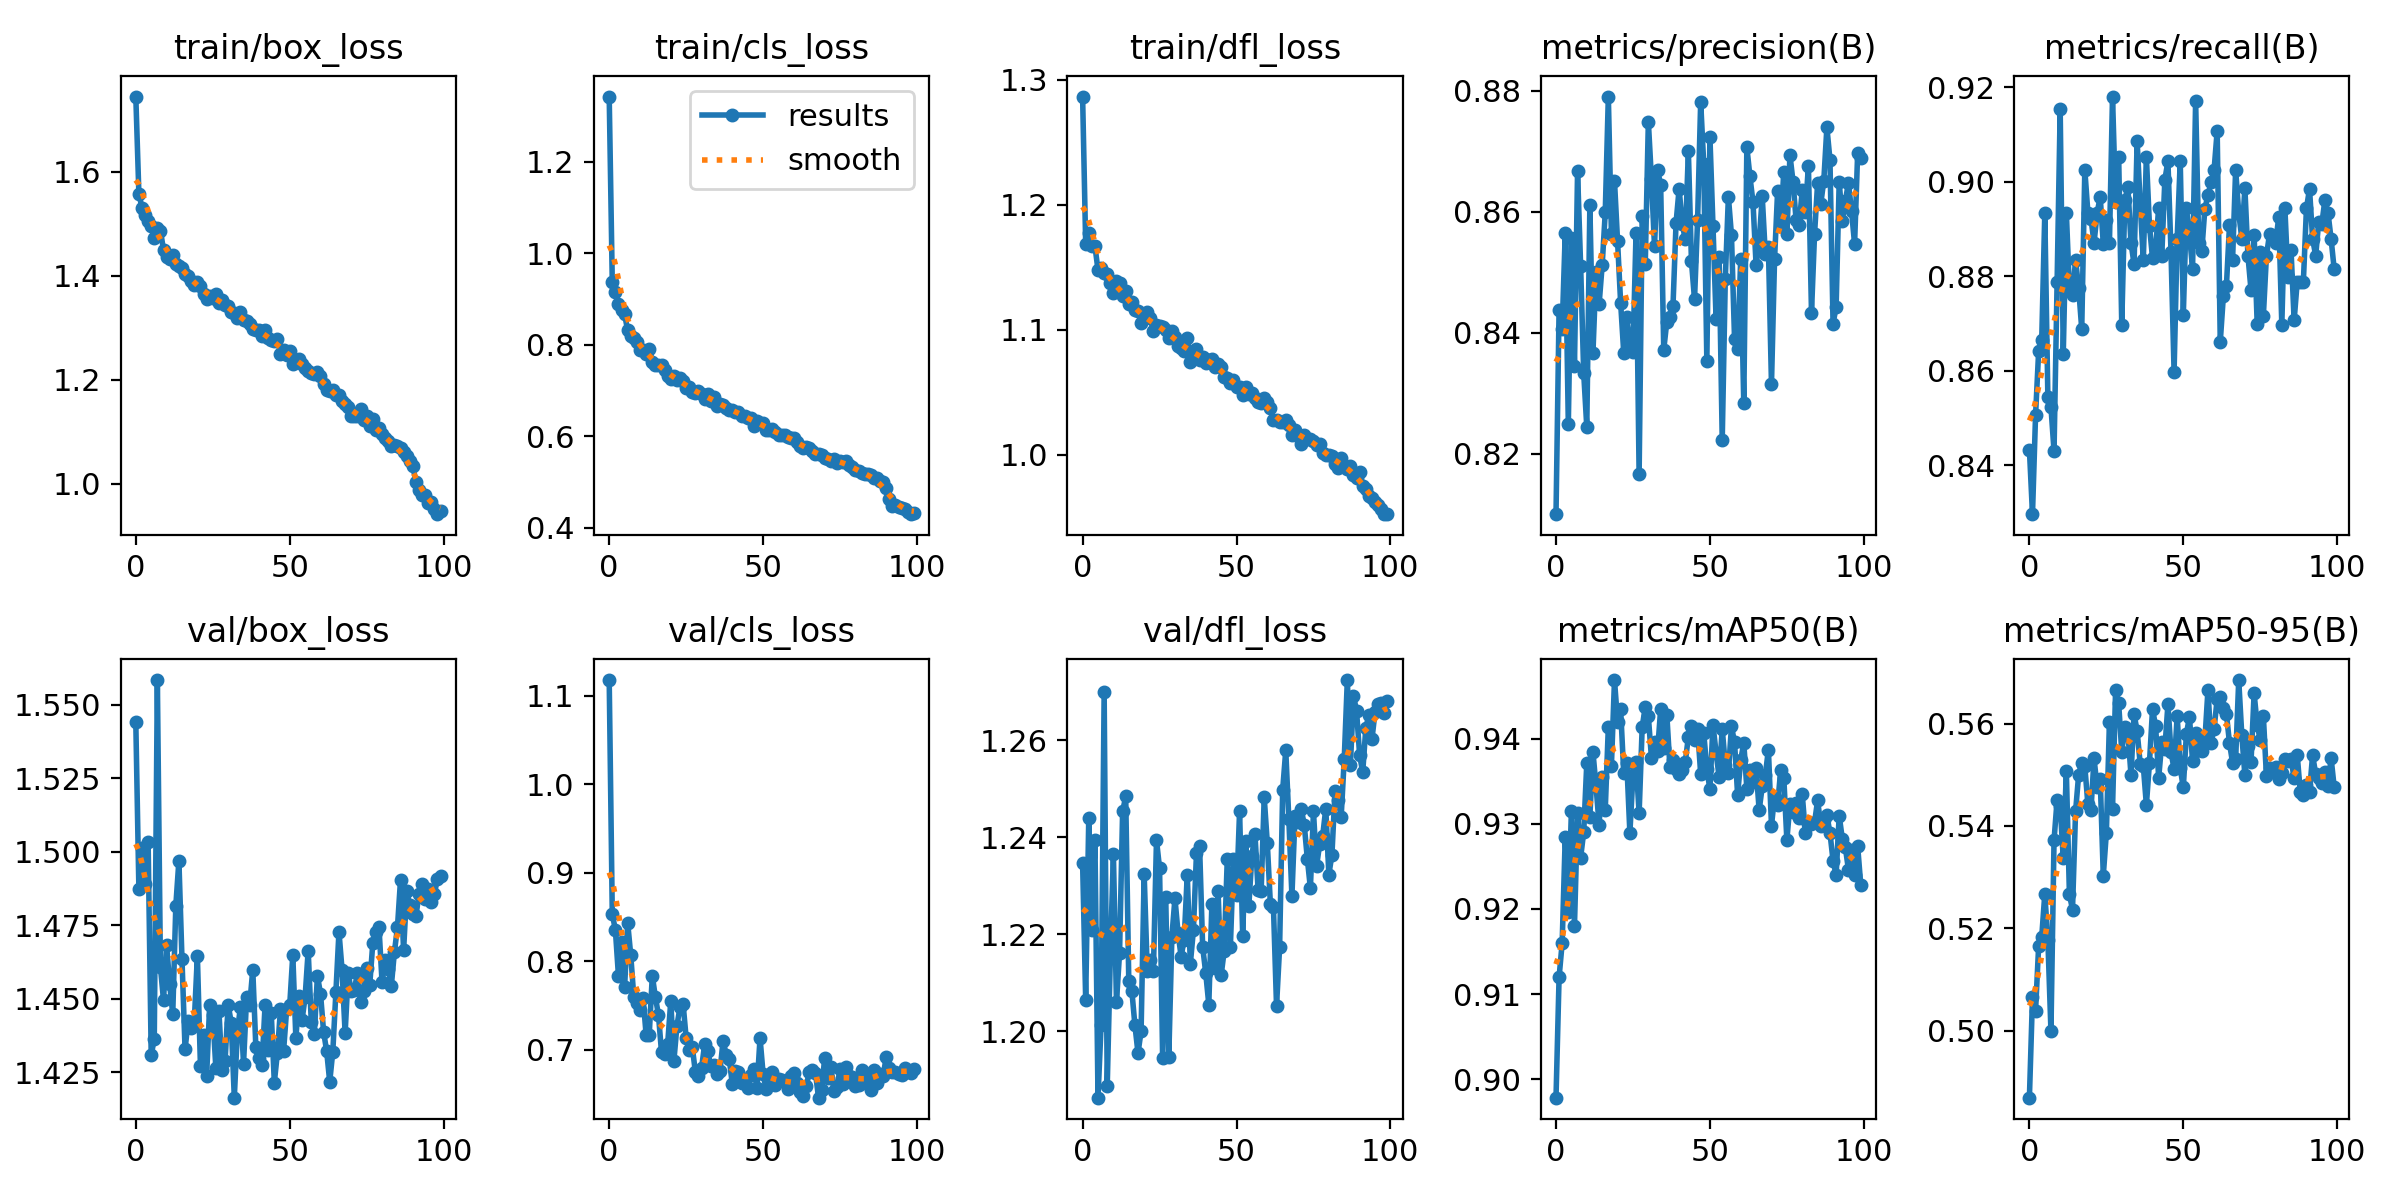

The table this chart was drawn from, first rows:
epoch, train/box_loss, train/cls_loss, train/dfl_loss, metrics/precision(B), metrics/recall(B), metrics/mAP50(B), metrics/mAP50-95(B), val/box_loss, val/cls_loss, val/dfl_loss, lr/pg0, lr/pg1, lr/pg2
0, 1.745, 1.343, 1.286, 0.81, 0.8434, 0.8978, 0.4869, 1.544, 1.118, 1.235, 0.0006601, 0.0006601, 0.0006601
1, 1.558, 0.9364, 1.169, 0.8438, 0.8297, 0.912, 0.5066, 1.487, 0.8533, 1.206, 0.001314, 0.001314, 0.001314
2, 1.531, 0.9165, 1.178, 0.8407, 0.8506, 0.916, 0.5039, 1.501, 0.8358, 1.244, 0.001954, 0.001954, 0.001954
3, 1.517, 0.8893, 1.167, 0.8565, 0.8642, 0.9285, 0.5165, 1.489, 0.7839, 1.221, 0.001941, 0.001941, 0.001941
4, 1.506, 0.877, 1.167, 0.8249, 0.8665, 0.9197, 0.5183, 1.503, 0.8214, 1.24, 0.001941, 0.001941, 0.001941
5, 1.496, 0.8666, 1.148, 0.8557, 0.8934, 0.9315, 0.5267, 1.431, 0.7707, 1.186, 0.001921, 0.001921, 0.001921
6, 1.472, 0.8312, 1.149, 0.8345, 0.8544, 0.918, 0.5178, 1.436, 0.8436, 1.201, 0.001901, 0.001901, 0.001901
7, 1.492, 0.8186, 1.145, 0.8667, 0.8524, 0.9313, 0.4999, 1.558, 0.8068, 1.27, 0.001881, 0.001881, 0.001881
8, 1.487, 0.8141, 1.145, 0.8511, 0.843, 0.926, 0.5372, 1.461, 0.7593, 1.189, 0.001861, 0.001861, 0.001861
9, 1.45, 0.8049, 1.137, 0.8333, 0.8787, 0.9291, 0.5451, 1.45, 0.753, 1.215, 0.001842, 0.001842, 0.001842
10, 1.436, 0.7877, 1.129, 0.8244, 0.9153, 0.9371, 0.5438, 1.468, 0.7449, 1.237, 0.001822, 0.001822, 0.001822
11, 1.432, 0.7879, 1.139, 0.8611, 0.8636, 0.9308, 0.5337, 1.455, 0.7591, 1.206, 0.001802, 0.001802, 0.001802
12, 1.441, 0.7788, 1.138, 0.8366, 0.8934, 0.9385, 0.5507, 1.445, 0.7167, 1.216, 0.001782, 0.001782, 0.001782
13, 1.423, 0.7898, 1.127, 0.85, 0.8771, 0.9345, 0.5266, 1.482, 0.7168, 1.245, 0.001762, 0.001762, 0.001762
14, 1.419, 0.7631, 1.131, 0.8447, 0.8761, 0.9299, 0.5237, 1.497, 0.7839, 1.248, 0.001743, 0.001743, 0.001743
15, 1.416, 0.7559, 1.121, 0.8512, 0.8834, 0.9355, 0.5429, 1.464, 0.7596, 1.21, 0.001723, 0.001723, 0.001723
16, 1.403, 0.7553, 1.122, 0.8599, 0.8775, 0.9317, 0.55, 1.433, 0.7397, 1.208, 0.001703, 0.001703, 0.001703
17, 1.399, 0.7546, 1.116, 0.879, 0.8689, 0.9414, 0.5524, 1.442, 0.6971, 1.201, 0.001683, 0.001683, 0.001683
18, 1.39, 0.7446, 1.115, 0.8564, 0.9025, 0.9368, 0.5517, 1.44, 0.6956, 1.196, 0.001663, 0.001663, 0.001663
19, 1.382, 0.7323, 1.105, 0.8651, 0.8934, 0.9469, 0.5442, 1.442, 0.7071, 1.2, 0.001644, 0.001644, 0.001644
20, 1.388, 0.7253, 1.11, 0.8551, 0.8922, 0.942, 0.5432, 1.465, 0.755, 1.232, 0.001624, 0.001624, 0.001624
21, 1.38, 0.7321, 1.114, 0.8449, 0.8871, 0.9435, 0.5532, 1.427, 0.6871, 1.212, 0.001604, 0.001604, 0.001604
22, 1.366, 0.7226, 1.109, 0.8367, 0.8934, 0.936, 0.5476, 1.438, 0.7271, 1.215, 0.001584, 0.001584, 0.001584
23, 1.356, 0.7265, 1.099, 0.8426, 0.8968, 0.9372, 0.5492, 1.424, 0.7485, 1.212, 0.001564, 0.001564, 0.001564
24, 1.361, 0.7215, 1.104, 0.8382, 0.8869, 0.929, 0.5303, 1.448, 0.7522, 1.239, 0.001545, 0.001545, 0.001545
25, 1.357, 0.7064, 1.103, 0.8368, 0.8919, 0.9357, 0.5387, 1.445, 0.7134, 1.234, 0.001525, 0.001525, 0.001525
26, 1.366, 0.7067, 1.103, 0.8564, 0.8871, 0.9373, 0.5603, 1.427, 0.6999, 1.194, 0.001505, 0.001505, 0.001505
27, 1.347, 0.6957, 1.1, 0.8166, 0.918, 0.9313, 0.5433, 1.446, 0.7031, 1.228, 0.001485, 0.001485, 0.001485
28, 1.354, 0.6943, 1.093, 0.8593, 0.8957, 0.9414, 0.5666, 1.426, 0.6747, 1.195, 0.001465, 0.001465, 0.001465
29, 1.344, 0.6991, 1.099, 0.8514, 0.9053, 0.9437, 0.5639, 1.429, 0.6704, 1.22, 0.001446, 0.001446, 0.001446
30, 1.342, 0.6931, 1.095, 0.8749, 0.8698, 0.9426, 0.5545, 1.448, 0.6795, 1.227, 0.001426, 0.001426, 0.001426
31, 1.331, 0.6822, 1.087, 0.8654, 0.8961, 0.9378, 0.5592, 1.442, 0.7062, 1.22, 0.001406, 0.001406, 0.001406
32, 1.329, 0.6932, 1.085, 0.8543, 0.8989, 0.9396, 0.5582, 1.416, 0.6986, 1.215, 0.001386, 0.001386, 0.001386
33, 1.318, 0.677, 1.083, 0.8669, 0.8871, 0.9386, 0.55, 1.439, 0.6823, 1.219, 0.001366, 0.001366, 0.001366
34, 1.329, 0.6864, 1.094, 0.8644, 0.8826, 0.9435, 0.5618, 1.447, 0.6826, 1.232, 0.001347, 0.001347, 0.001347
35, 1.314, 0.667, 1.075, 0.8372, 0.9086, 0.939, 0.5585, 1.428, 0.6732, 1.214, 0.001327, 0.001327, 0.001327
36, 1.313, 0.671, 1.083, 0.8418, 0.8953, 0.9428, 0.5521, 1.451, 0.6767, 1.221, 0.001307, 0.001307, 0.001307
37, 1.308, 0.6679, 1.085, 0.8426, 0.8834, 0.9367, 0.5517, 1.448, 0.7106, 1.237, 0.001287, 0.001287, 0.001287
38, 1.298, 0.6622, 1.076, 0.8444, 0.9053, 0.9375, 0.5441, 1.46, 0.6946, 1.238, 0.001267, 0.001267, 0.001267
39, 1.297, 0.6567, 1.079, 0.8581, 0.8907, 0.9364, 0.5523, 1.433, 0.6897, 1.217, 0.001248, 0.001248, 0.001248
40, 1.295, 0.6583, 1.073, 0.8638, 0.8838, 0.9359, 0.5629, 1.43, 0.6613, 1.212, 0.001228, 0.001228, 0.001228
41, 1.283, 0.6529, 1.076, 0.858, 0.8859, 0.9364, 0.5595, 1.427, 0.6758, 1.206, 0.001208, 0.001208, 0.001208
42, 1.296, 0.6526, 1.077, 0.8554, 0.8945, 0.9373, 0.5494, 1.448, 0.6747, 1.226, 0.001188, 0.001188, 0.001188
43, 1.281, 0.6441, 1.07, 0.87, 0.8843, 0.9402, 0.5563, 1.433, 0.6626, 1.213, 0.001168, 0.001168, 0.001168
44, 1.277, 0.6448, 1.072, 0.8518, 0.9004, 0.9415, 0.5551, 1.445, 0.6632, 1.229, 0.001149, 0.001149, 0.001149
45, 1.274, 0.6407, 1.07, 0.8455, 0.9044, 0.9398, 0.5637, 1.421, 0.6575, 1.212, 0.001129, 0.001129, 0.001129
46, 1.278, 0.6389, 1.062, 0.8587, 0.8852, 0.9412, 0.5545, 1.432, 0.6714, 1.217, 0.001109, 0.001109, 0.001109
47, 1.25, 0.6229, 1.062, 0.8782, 0.8597, 0.9359, 0.5511, 1.446, 0.6781, 1.236, 0.001089, 0.001089, 0.001089
48, 1.258, 0.6331, 1.058, 0.8678, 0.888, 0.9407, 0.5615, 1.432, 0.6566, 1.217, 0.001069, 0.001069, 0.001069
49, 1.247, 0.6298, 1.06, 0.8354, 0.9044, 0.9364, 0.5513, 1.446, 0.7134, 1.236, 0.00105, 0.00105, 0.00105
50, 1.255, 0.6279, 1.054, 0.8724, 0.8719, 0.9341, 0.5475, 1.448, 0.6727, 1.228, 0.00103, 0.00103, 0.00103
51, 1.231, 0.6141, 1.054, 0.8576, 0.8943, 0.9417, 0.558, 1.465, 0.6553, 1.245, 0.00101, 0.00101, 0.00101
52, 1.239, 0.6144, 1.048, 0.8423, 0.8889, 0.9384, 0.5613, 1.437, 0.6639, 1.22, 0.0009902, 0.0009902, 0.0009902
53, 1.239, 0.6149, 1.054, 0.8525, 0.8816, 0.9355, 0.5527, 1.451, 0.6753, 1.239, 0.0009704, 0.0009704, 0.0009704
54, 1.231, 0.6095, 1.049, 0.8223, 0.9171, 0.9412, 0.5582, 1.443, 0.6599, 1.226, 0.0009506, 0.0009506, 0.0009506
55, 1.224, 0.6021, 1.049, 0.8489, 0.8871, 0.937, 0.5548, 1.451, 0.667, 1.236, 0.0009308, 0.0009308, 0.0009308
56, 1.217, 0.6017, 1.045, 0.8625, 0.8853, 0.936, 0.5546, 1.466, 0.6659, 1.241, 0.000911, 0.000911, 0.000911
57, 1.214, 0.6028, 1.042, 0.8561, 0.8943, 0.9415, 0.5567, 1.442, 0.664, 1.229, 0.0008912, 0.0008912, 0.0008912
58, 1.211, 0.5982, 1.042, 0.839, 0.8971, 0.9396, 0.5665, 1.438, 0.6556, 1.229, 0.0008714, 0.0008714, 0.0008714
59, 1.214, 0.5965, 1.046, 0.8373, 0.8999, 0.9334, 0.5562, 1.458, 0.6703, 1.248, 0.0008516, 0.0008516, 0.0008516
... 40 more rows
